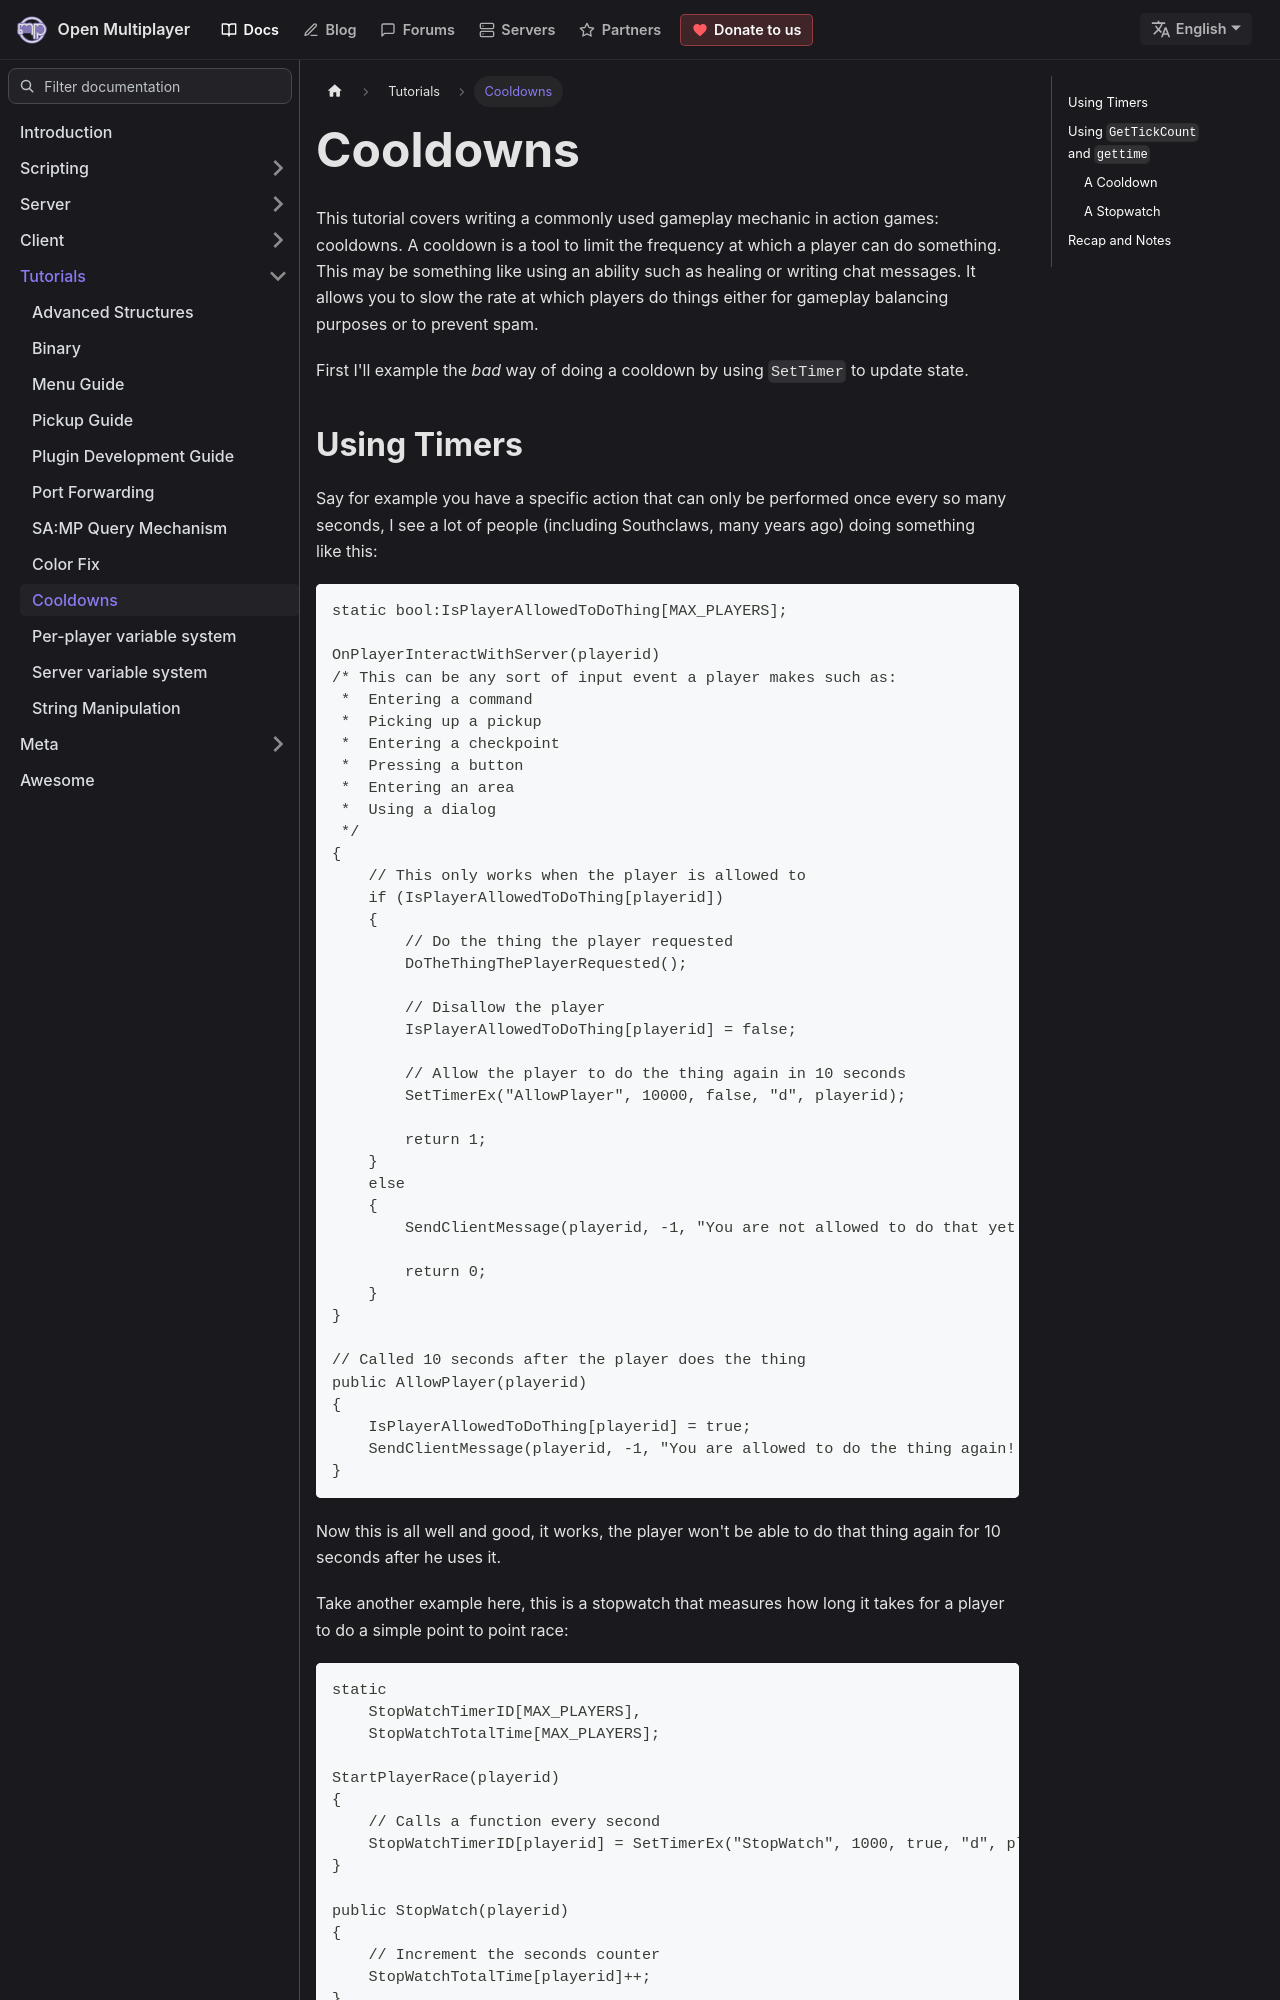

repository: openmultiplayer/web · page: docs/tutorials/cooldowns.html · generator: docusaurus

---
title: Cooldowns
sidebar_label: Cooldowns
description: A tutorial for writing cooldowns for limiting user actions using tick counts and avoiding the use of timers.
---

This tutorial covers writing a commonly used gameplay mechanic in action games: cooldowns. A cooldown is a tool to limit the frequency at which a player can do something. This may be something like using an ability such as healing or writing chat messages. It allows you to slow the rate at which players do things either for gameplay balancing purposes or to prevent spam.

First I'll example the _bad_ way of doing a cooldown by using `SetTimer` to update state.
